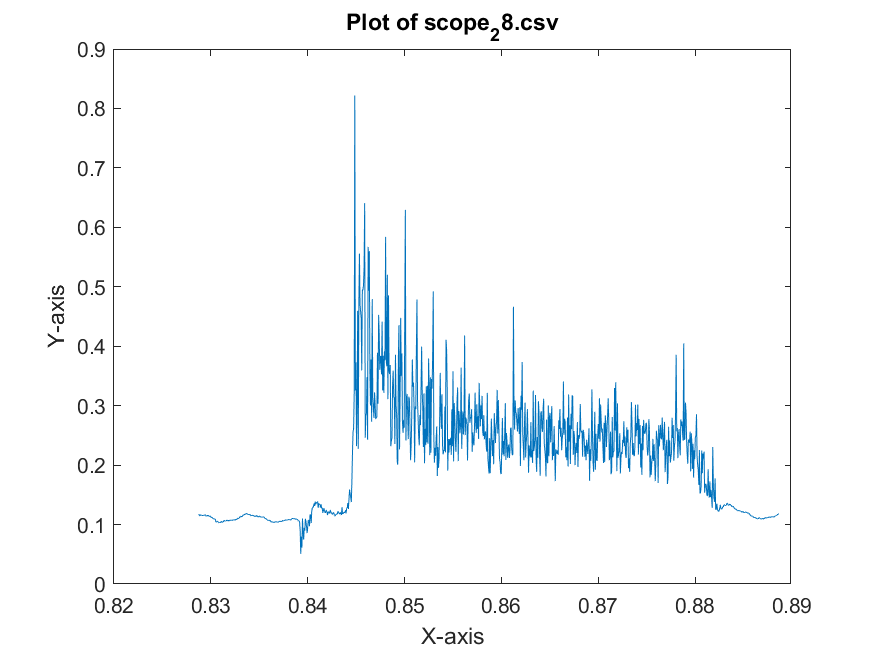

The file beside this chart, header and first rows:
x-axis, 1
second, Volt
+828.72000E-03, +116.40624E-03
+828.78000E-03, +117.18749E-03
+828.84000E-03, +114.84374E-03
+828.90000E-03, +115.62499E-03
+828.96000E-03, +116.01562E-03
+829.02000E-03, +116.01562E-03
+829.08000E-03, +115.62499E-03
+829.14000E-03, +115.23437E-03
+829.20000E-03, +115.23437E-03
+829.26000E-03, +116.01562E-03
+829.32000E-03, +115.23437E-03
+829.38000E-03, +116.40624E-03
+829.44000E-03, +116.01562E-03
+829.50000E-03, +114.06249E-03
+829.56000E-03, +115.23437E-03
+829.62000E-03, +114.06249E-03
+829.68000E-03, +115.62499E-03
+829.74000E-03, +114.84374E-03
+829.80000E-03, +114.45312E-03
+829.86000E-03, +113.67187E-03
+829.92000E-03, +114.45312E-03
+829.98000E-03, +113.67187E-03
+830.04000E-03, +111.71874E-03
+830.10000E-03, +111.32812E-03
+830.16000E-03, +112.10937E-03
+830.22000E-03, +109.76562E-03
+830.28000E-03, +109.76562E-03
+830.34000E-03, +109.76562E-03
+830.40000E-03, +108.59374E-03
+830.46000E-03, +109.37499E-03
+830.52000E-03, +103.90624E-03
+830.58000E-03, +104.68749E-03
+830.64000E-03, +105.46874E-03
+830.70000E-03, +105.46874E-03
+830.76000E-03, +103.90624E-03
+830.82000E-03, +103.12499E-03
+830.88000E-03, +102.73437E-03
+830.94000E-03, +103.90624E-03
+831.00000E-03, +103.12499E-03
+831.06000E-03, +105.46874E-03
+831.12000E-03, +104.68749E-03
+831.18000E-03, +103.51562E-03
+831.24000E-03, +105.07812E-03
+831.30000E-03, +104.29687E-03
+831.36000E-03, +107.03124E-03
+831.42000E-03, +105.85937E-03
+831.48000E-03, +106.24999E-03
+831.54000E-03, +105.85937E-03
+831.60000E-03, +106.64062E-03
+831.66000E-03, +107.03124E-03
+831.72000E-03, +107.42187E-03
+831.78000E-03, +105.85937E-03
+831.84000E-03, +107.42187E-03
+831.90000E-03, +105.85937E-03
+831.96000E-03, +107.03124E-03
+832.02000E-03, +107.42187E-03
+832.08000E-03, +107.03124E-03
+832.14000E-03, +107.81249E-03
+832.20000E-03, +106.64062E-03
... 941 more rows
